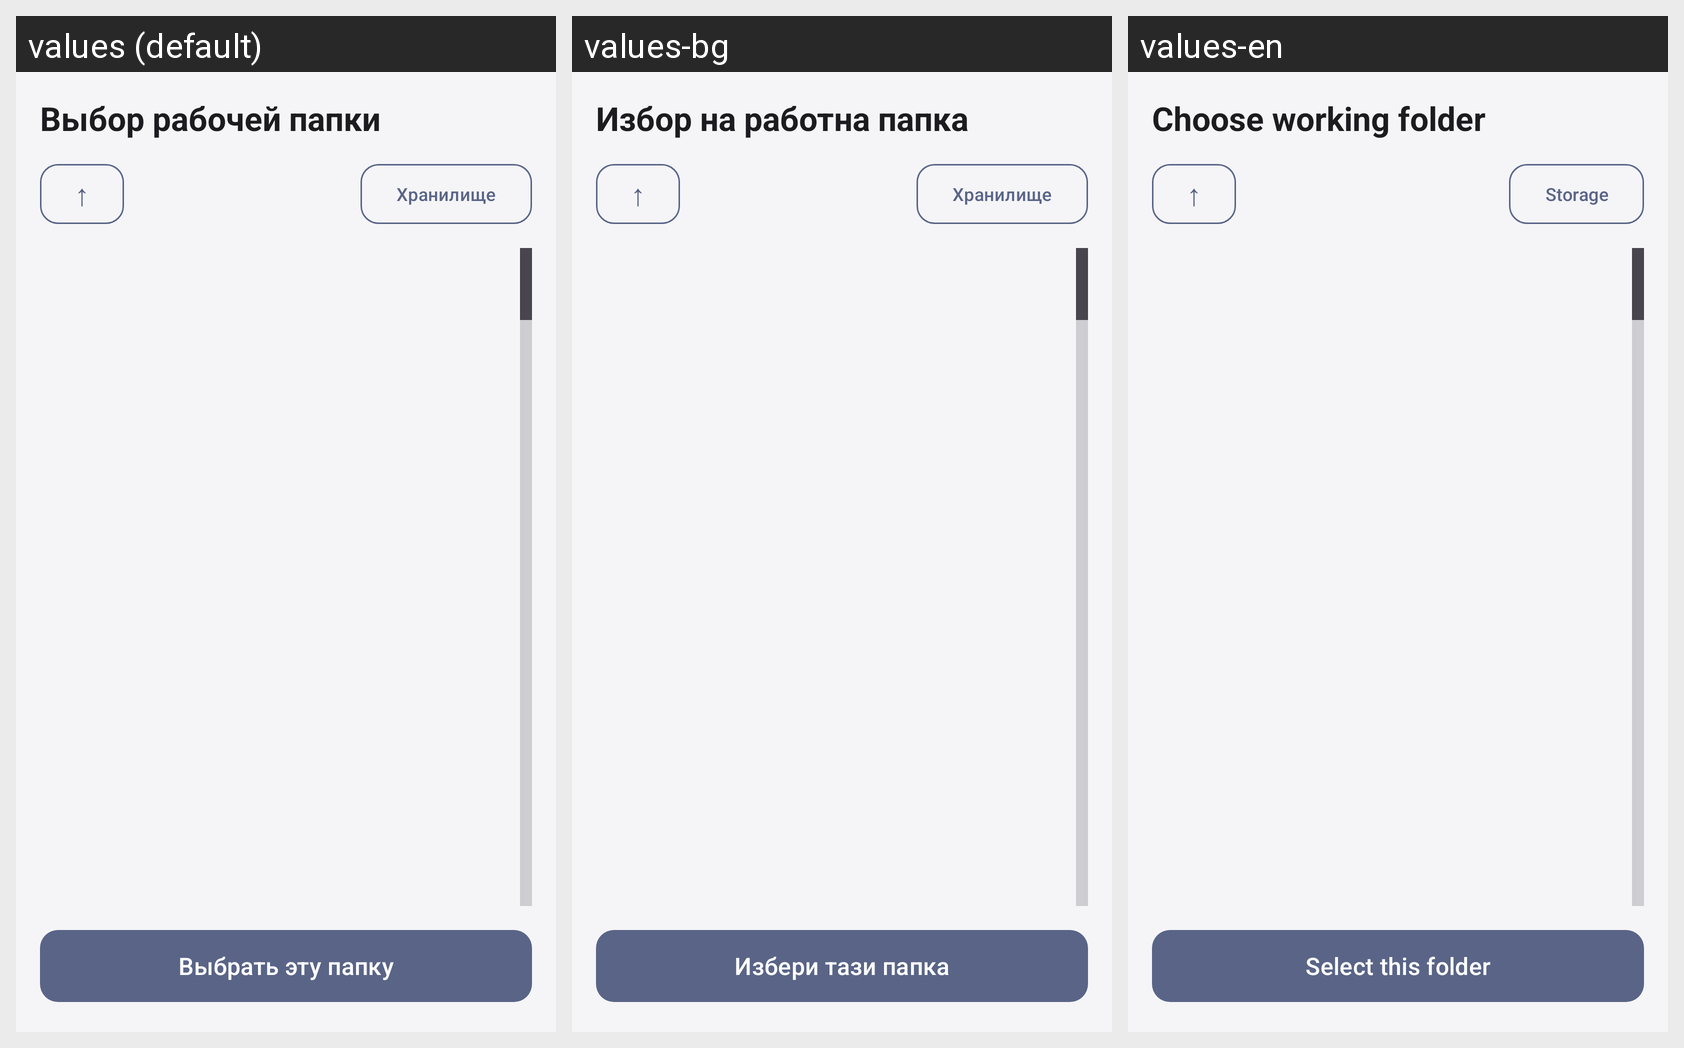

Translations of the strings shown on this Android screen, per locale in the grid:
Android screen res/layout/activity_folder_picker.xml rendered under 3 locales, left to right: values (default), values-bg, values-en. Device: Nexus 5 (rendered at 1080×1920; each locale shown at half size, 540×960, under a caption strip naming it); theme Theme.LazyModification.
Strings drawn on this screen, with the default value and each locale's value (text and hints the layout hard-codes, and strings that could not be matched under every locale, appear in the picture but are not listed):

folder_picker_title
  values: Выбор рабочей папки
  values-bg: Избор на работна папка
  values-en: Choose working folder

storage_roots
  values: Хранилище
  values-bg: Хранилище
  values-en: Storage

select_this_folder
  values: Выбрать эту папку
  values-bg: Избери тази папка
  values-en: Select this folder
